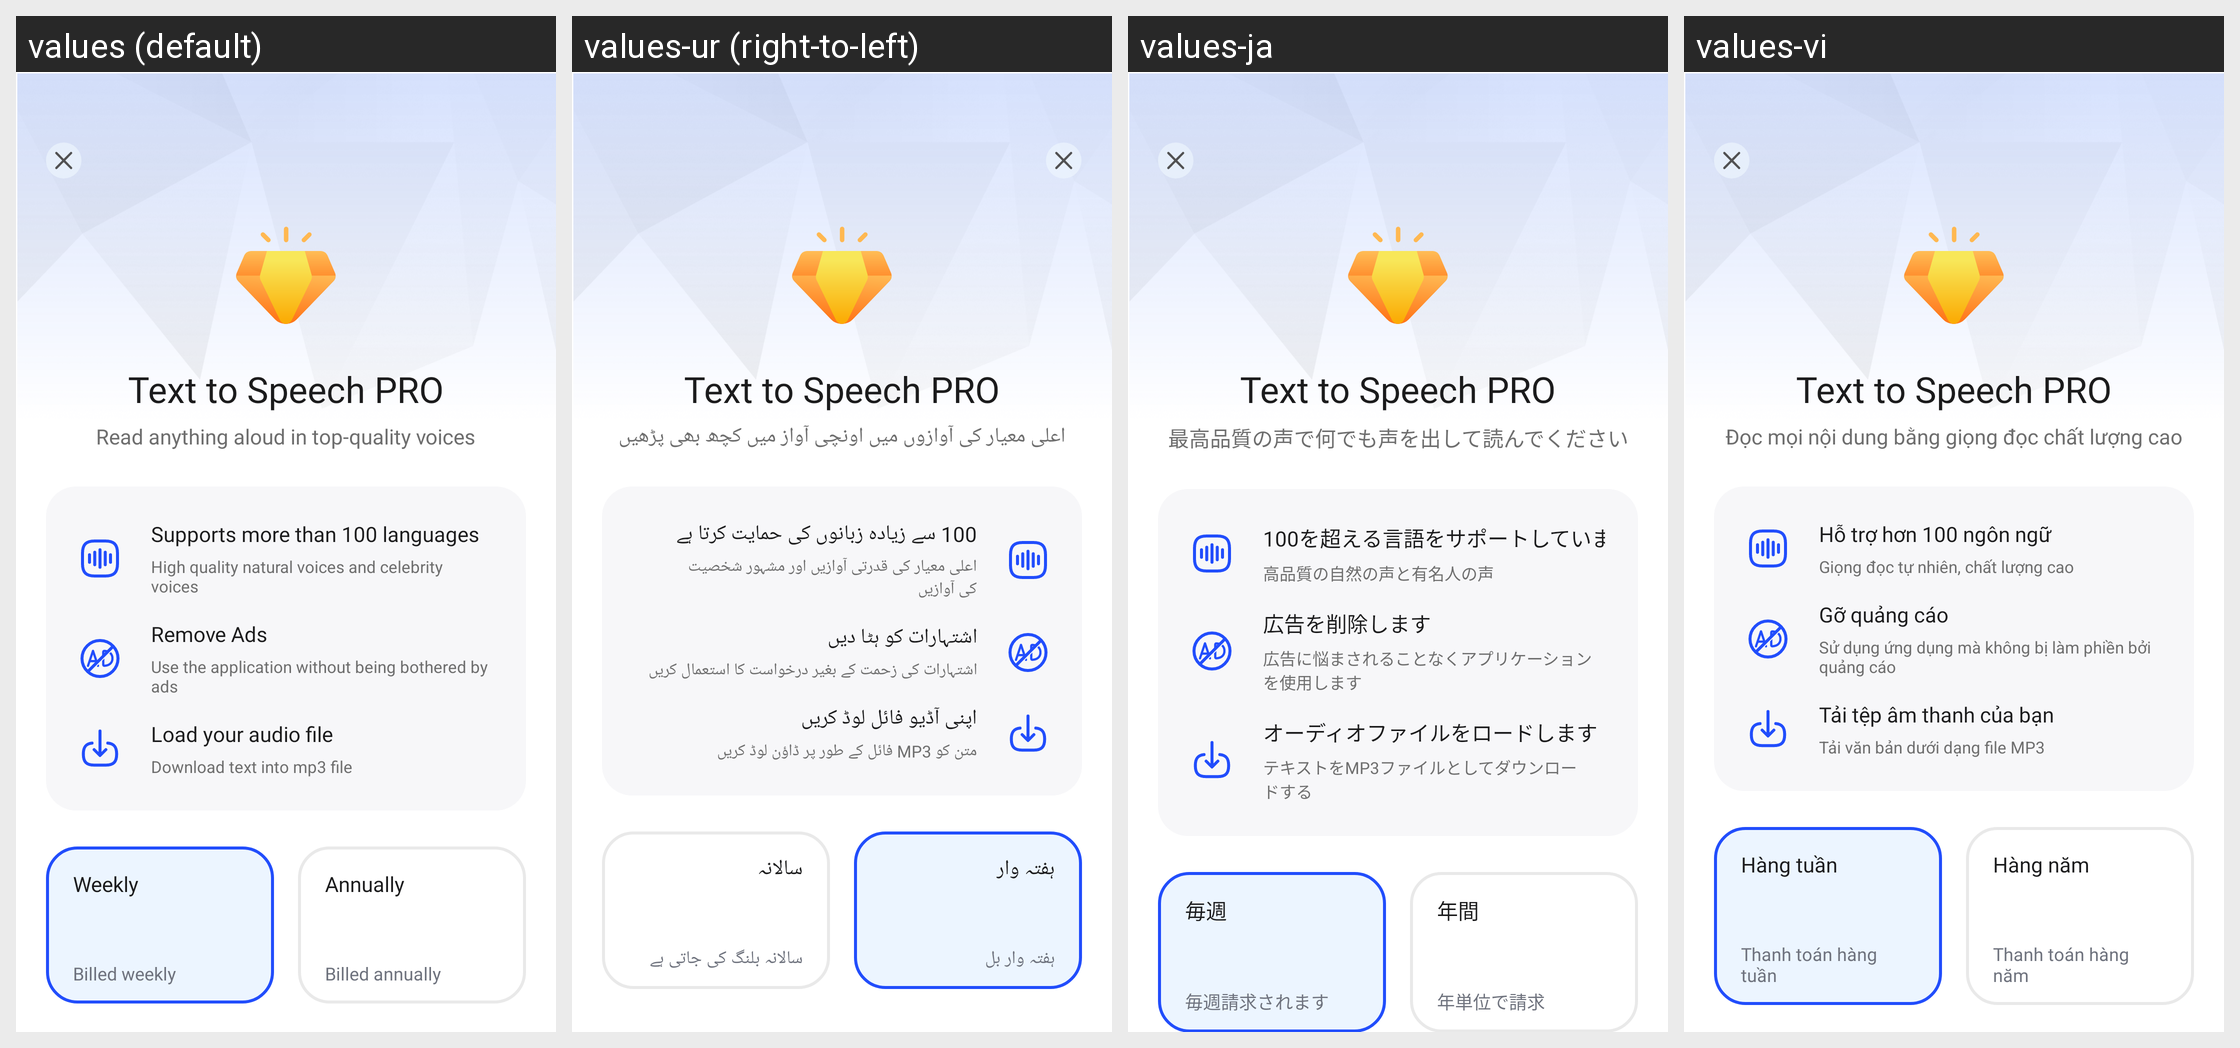

This grid shows one Android layout under several languages. Give, for every string resource on the screen, its name, the default text and each shown locale's text.
Android screen res/layout/fragment_upgrade.xml rendered under 4 locales, left to right: values (default), values-ur (right-to-left), values-ja, values-vi. Device: Nexus 5 (rendered at 1080×1920; each locale shown at half size, 540×960, under a caption strip naming it); theme Theme.TTSApp.
Other locales in the repository, not shown: values-ar, values-de, values-es, values-fr, values-hi, values-in, values-pt, values-ru, values-tr, values-zh.
Strings drawn on this screen, with the default value and each locale's value (text and hints the layout hard-codes, and strings that could not be matched under every locale, appear in the picture but are not listed):

text_to_speech_pro
  values: Text to Speech PRO
  values-ur: Text to Speech PRO  [not translated; the default value is used]
  values-ja: Text to Speech PRO  [not translated; the default value is used]
  values-vi: Text to Speech PRO  [not translated; the default value is used]

read_anything_aloud_in_top_quality_voices
  values: Read anything aloud in top-quality voices
  values-ur: اعلی معیار کی آوازوں میں اونچی آواز میں کچھ بھی پڑھیں
  values-ja: 最高品質の声で何でも声を出して読んでください
  values-vi: Đọc mọi nội dung bằng giọng đọc chất lượng cao

support_more_than_100_languages
  values: Supports more than 100 languages
  values-ur: 100 سے زیادہ زبانوں کی حمایت کرتا ہے
  values-ja: 100を超える言語をサポートしています
  values-vi: Hỗ trợ hơn 100 ngôn ngữ

high_quality_natural_voices_and_celebrity_voices
  values: High quality natural voices and celebrity voices
  values-ur: اعلی معیار کی قدرتی آوازیں اور مشہور شخصیت کی آوازیں
  values-ja: 高品質の自然の声と有名人の声
  values-vi: Giọng đọc tự nhiên, chất lượng cao

remove_ads
  values: Remove Ads
  values-ur: اشتہارات کو ہٹا دیں
  values-ja: 広告を削除します
  values-vi: Gỡ quảng cáo

use_the_application_without_being_bothered_by_ads
  values: Use the application without being bothered by ads
  values-ur: اشتہارات کی زحمت کے بغیر درخواست کا استعمال کریں
  values-ja: 広告に悩まされることなくアプリケーションを使用します
  values-vi: Sử dụng ứng dụng mà không bị làm phiền bởi quảng cáo

load_audio_file
  values: Load your audio file
  values-ur: اپنی آڈیو فائل لوڈ کریں
  values-ja: オーディオファイルをロードします
  values-vi: Tải tệp âm thanh của bạn

all_your_documents_pdfs_and_more_are_read_to_you
  values: Download text into mp3 file
  values-ur: متن کو MP3 فائل کے طور پر ڈاؤن لوڈ کریں
  values-ja: テキストをMP3ファイルとしてダウンロードする
  values-vi: Tải văn bản dưới dạng file MP3

weekly
  values: Weekly
  values-ur: ہفتہ وار
  values-ja: 毎週
  values-vi: Hàng tuần

billed_weekly
  values: Billed weekly
  values-ur: ہفتہ وار بل
  values-ja: 毎週請求されます
  values-vi: Thanh toán hàng tuần

annual
  values: Annually
  values-ur: سالانہ
  values-ja: 年間
  values-vi: Hàng năm

billed_yearly
  values: Billed annually
  values-ur: سالانہ بلنگ کی جاتی ہے
  values-ja: 年単位で請求
  values-vi: Thanh toán hàng năm
